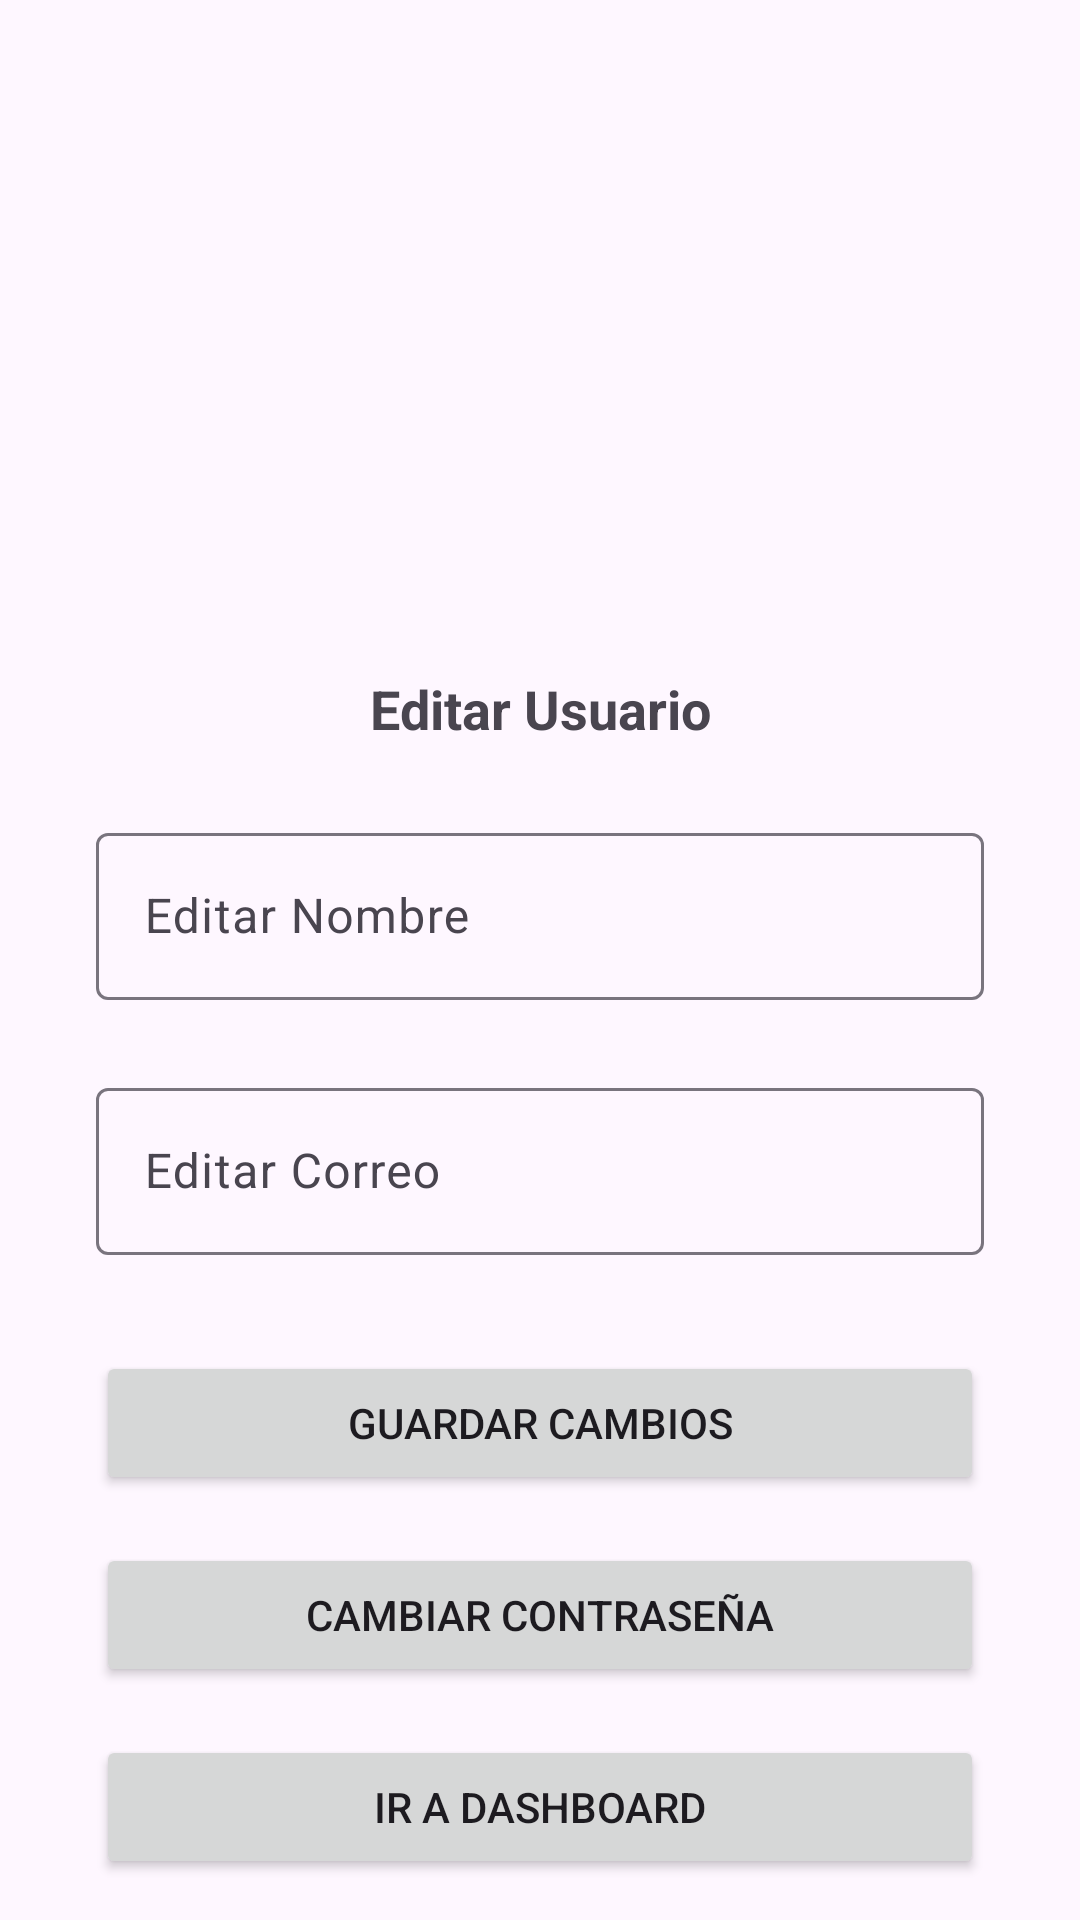

The Android layout XML behind this screen, and the referenced resources:
<!-- AndroidManifest.xml: application theme Base.Theme.ProyectO01 -->
<!-- res/layout/activity_editarusuario.xml -->
<?xml version="1.0" encoding="utf-8"?>
<androidx.constraintlayout.widget.ConstraintLayout xmlns:android="http://schemas.android.com/apk/res/android"
    xmlns:app="http://schemas.android.com/apk/res-auto"
    xmlns:tools="http://schemas.android.com/tools"
    android:layout_width="match_parent"
    android:layout_height="match_parent"
    android:background="@drawable/fondo5"
    tools:context=".Editarusuario">

    <ImageView
        android:id="@+id/imageViewPerfil"
        android:layout_width="100dp"
        android:layout_height="100dp"
        app:layout_constraintTop_toTopOf="parent"
        app:layout_constraintStart_toStartOf="parent"
        app:layout_constraintEnd_toEndOf="parent"
        android:layout_marginTop="100dp"
        android:src="@drawable/usuario" />

    <TextView
        android:id="@+id/tvEditarUsuario"
        android:layout_width="wrap_content"
        android:layout_height="wrap_content"
        android:text="Editar Usuario"
        android:textSize="18sp"
        android:textStyle="bold"
        app:layout_constraintTop_toBottomOf="@id/imageViewPerfil"
        app:layout_constraintStart_toStartOf="parent"
        app:layout_constraintEnd_toEndOf="parent"
        android:layout_marginTop="24dp" />

    <com.google.android.material.textfield.TextInputLayout
        android:id="@+id/tilNombre"
        android:layout_width="0dp"
        android:layout_height="wrap_content"
        app:layout_constraintTop_toBottomOf="@id/tvEditarUsuario"
        app:layout_constraintStart_toStartOf="parent"
        app:layout_constraintEnd_toEndOf="parent"
        android:layout_marginTop="24dp"
        android:layout_marginHorizontal="32dp">

        <com.google.android.material.textfield.TextInputEditText
            android:id="@+id/etNombre"
            android:layout_width="match_parent"
            android:layout_height="wrap_content"
            android:hint="Editar Nombre" />
    </com.google.android.material.textfield.TextInputLayout>

    <com.google.android.material.textfield.TextInputLayout
        android:id="@+id/tilCorreo"
        android:layout_width="0dp"
        android:layout_height="wrap_content"
        app:layout_constraintTop_toBottomOf="@id/tilNombre"
        app:layout_constraintStart_toStartOf="parent"
        app:layout_constraintEnd_toEndOf="parent"
        android:layout_marginTop="24dp"
        android:layout_marginHorizontal="32dp">

        <com.google.android.material.textfield.TextInputEditText
            android:id="@+id/etCorreo"
            android:layout_width="match_parent"
            android:layout_height="wrap_content"
            android:hint="Editar Correo" />
    </com.google.android.material.textfield.TextInputLayout>

    <Button
        android:id="@+id/btnGuardar"
        android:layout_width="0dp"
        android:layout_height="wrap_content"
        android:text="Guardar Cambios"
        app:layout_constraintTop_toBottomOf="@id/tilCorreo"
        app:layout_constraintStart_toStartOf="parent"
        app:layout_constraintEnd_toEndOf="parent"
        android:layout_marginTop="32dp"
        android:layout_marginHorizontal="32dp" />

    <Button
        android:id="@+id/btnCambiarContraseña"
        android:layout_width="0dp"
        android:layout_height="wrap_content"
        android:text="Cambiar Contraseña"
        app:layout_constraintTop_toBottomOf="@id/btnGuardar"
        app:layout_constraintStart_toStartOf="parent"
        app:layout_constraintEnd_toEndOf="parent"
        android:layout_marginTop="16dp"
        android:layout_marginHorizontal="32dp" />

    <Button
        android:id="@+id/btnDashboard"
        android:layout_width="0dp"
        android:layout_height="wrap_content"
        android:text="Ir a Dashboard"
        app:layout_constraintTop_toBottomOf="@id/btnCambiarContraseña"
        app:layout_constraintStart_toStartOf="parent"
        app:layout_constraintEnd_toEndOf="parent"
        android:layout_marginTop="16dp"
        android:layout_marginHorizontal="32dp" />


</androidx.constraintlayout.widget.ConstraintLayout>
<!-- resources referenced by this layout -->
<resources>
  <style name="Base.Theme.ProyectO01" parent="Theme.Material3.DayNight.NoActionBar">
          <item name="colorPrimary">@color/colorPrimary</item>
          <item name="colorPrimaryVariant">@color/colorPrimaryDark</item>
          <item name="colorOnPrimary">@color/colorOnPrimary</item>
          <item name="colorOnSecondary">@color/colorOnSecondary</item>
      </style>
  <color name="colorPrimary">#1976D2</color>
  <color name="colorPrimaryDark">#1565C0</color>
  <color name="colorOnPrimary">#FFFFFF</color>
  <color name="colorOnSecondary">#000000</color>
</resources>
